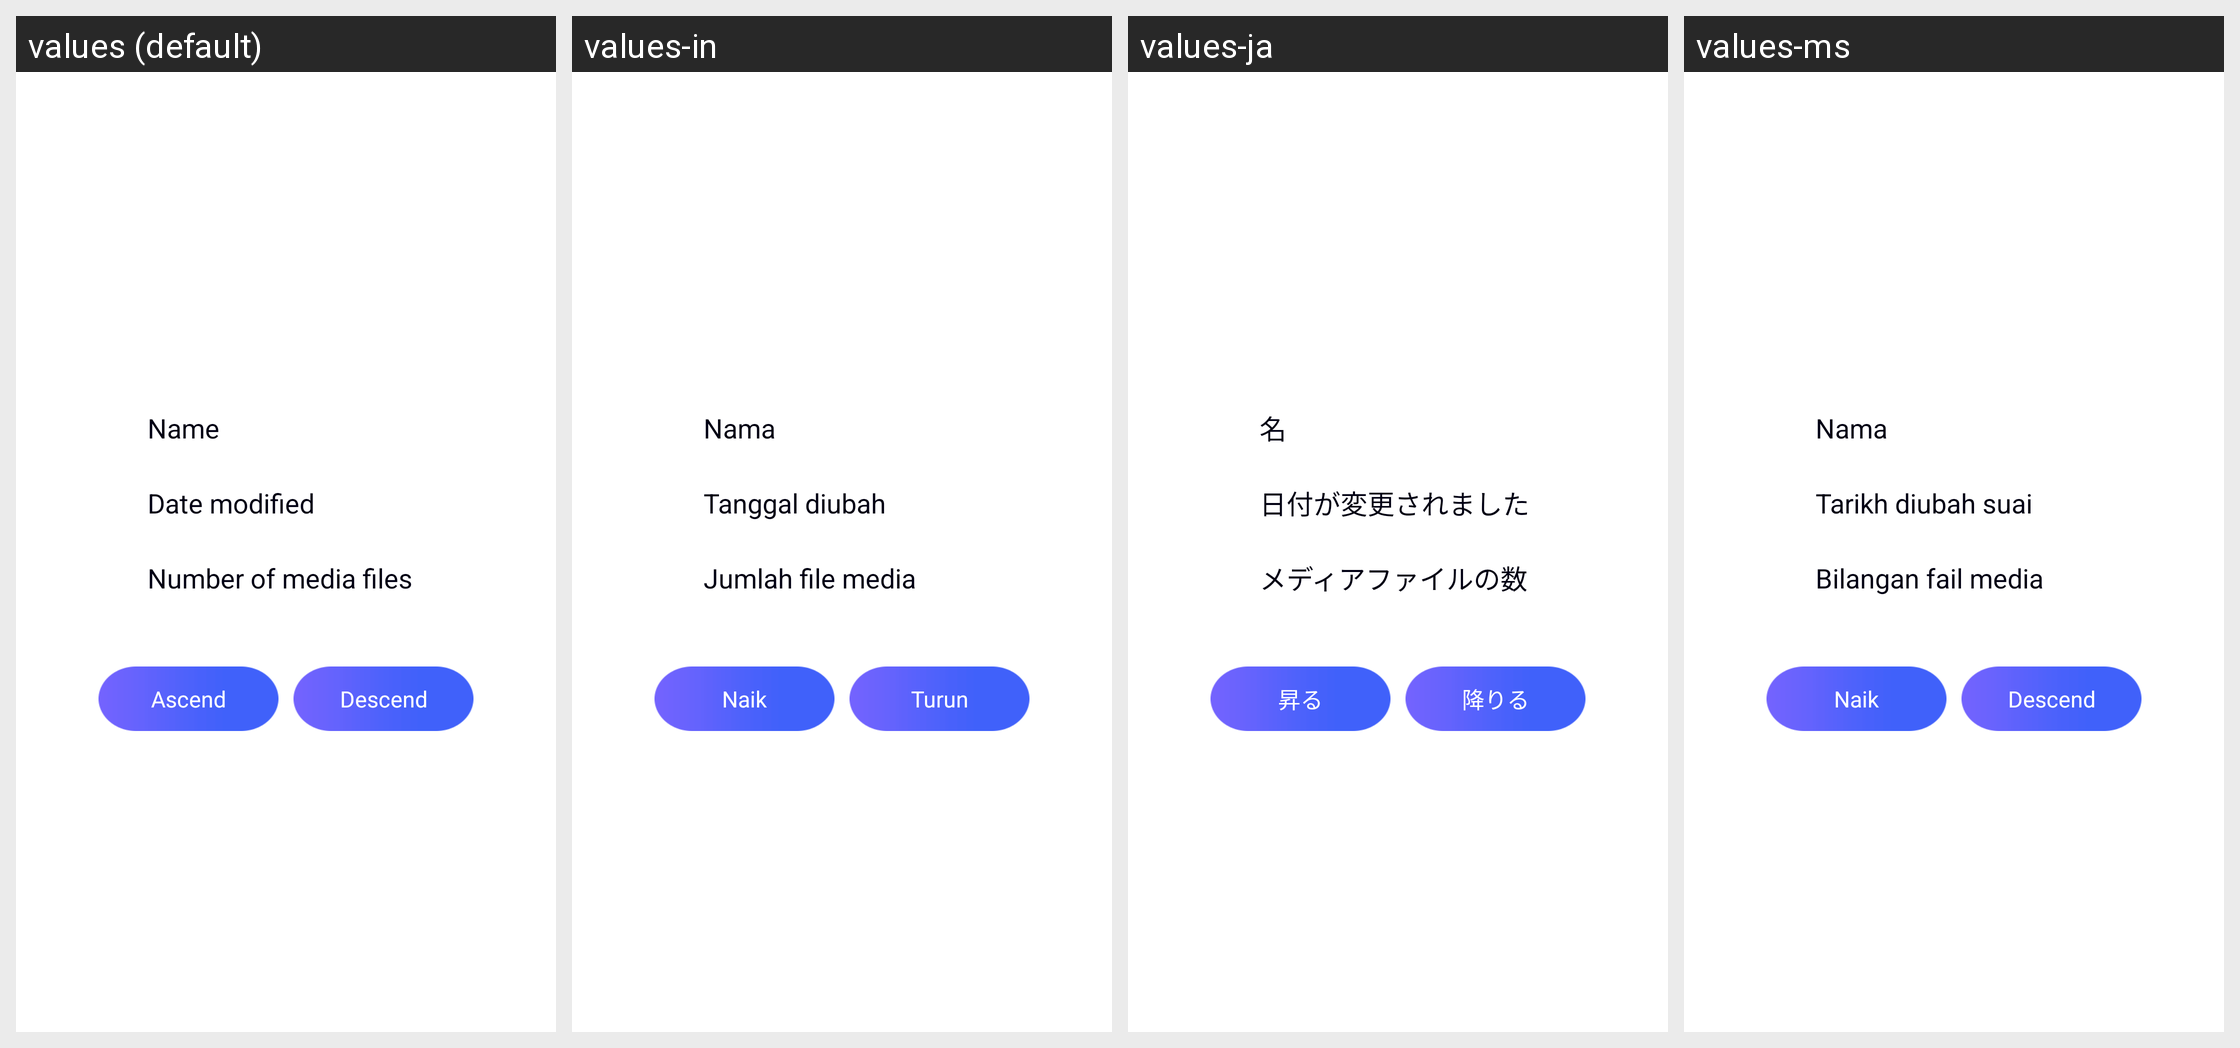

Strings drawn on this Android screen and how each of the app's shown locales translates them:
Android screen res/layout/dialog_gallery_sort.xml rendered under 4 locales, left to right: values (default), values-in, values-ja, values-ms. Device: Nexus 5 (rendered at 1080×1920; each locale shown at half size, 540×960, under a caption strip naming it); theme AppTheme.
Other locales in the repository, not shown: values-am, values-ar, values-as, values-bn, values-bs, values-ca, values-da, values-de, values-el, values-en, values-es, values-es-rUS, values-eu, values-fi, values-fr, values-gl, values-gu, values-hy, values-is, values-it, values-kk, values-kn, values-ko, values-mk, values-ml, values-mr, values-my, values-nb, values-ne, values-nl, values-or, values-pa, values-pl, values-pt, values-ro, values-ru, values-sl, values-sq, values-sr, values-sv, values-sw, values-te, values-th, values-tr, values-uk, values-vi, values-zh, values-zh-rCN, values-zh-rHK, values-zh-rTW, values-zu.
Strings drawn on this screen, with the default value and each locale's value (text and hints the layout hard-codes, and strings that could not be matched under every locale, appear in the picture but are not listed):

Name
  values: Name
  values-in: Nama
  values-ja: 名
  values-ms: Nama

Date_modified
  values: Date modified
  values-in: Tanggal diubah
  values-ja: 日付が変更されました
  values-ms: Tarikh diubah suai

Number_of_media_files
  values: Number of media files
  values-in: Jumlah file media
  values-ja: メディアファイルの数
  values-ms: Bilangan fail media

Ascend
  values: Ascend
  values-in: Naik
  values-ja: 昇る
  values-ms: Naik

Descend
  values: Descend
  values-in: Turun
  values-ja: 降りる
  values-ms: Descend
